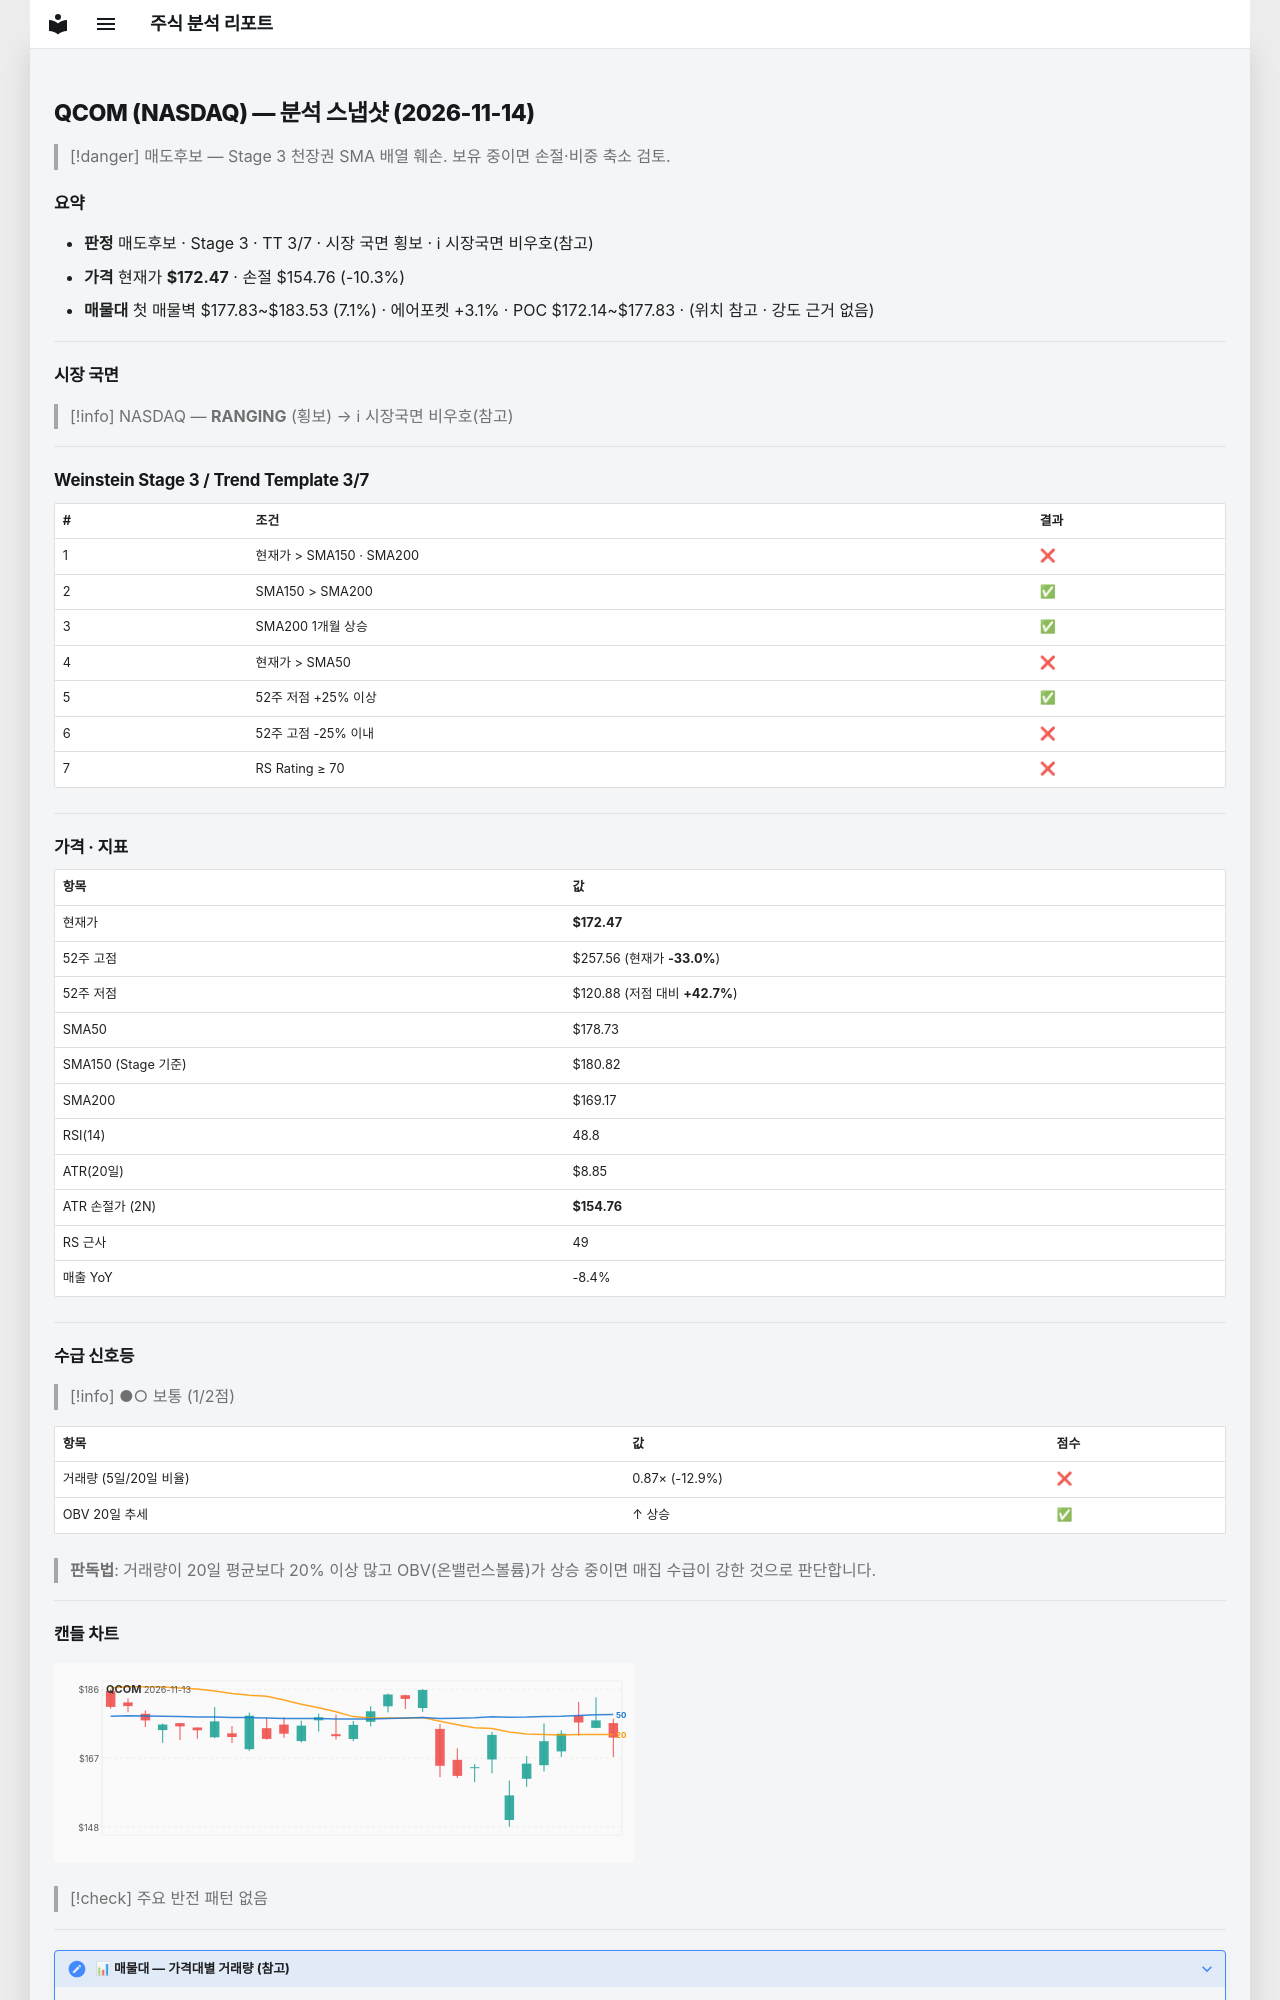

repository: soloandco/stock-reports · page: snapshots/QCOM-2026-11-14/index.html · generator: mkdocs

---
type: analysis-snapshot
title: QCOM 분석 스냅샷
ticker: QCOM
market: NASDAQ
created: 2026-11-14
updated: 2026-11-14
bar-date: 2026-11-13
verdict: 매도후보
real-rr: 4.81
sma50-gap-pct: -3.5
weekly-position: 저항대아래
weekly-overhead-price: 257.56
weekly-overhead-pct: 49.3
stage: 3
trend-template-score: 3
tt-max: 7
ma-set: sma-50-150-200
price: 172.47000122070312
stop-price: 154.76434738883697
market-regime: RANGING
supply-demand-score: 1/2
supply-demand-label: 보통
status: tracking
tags:
  - stock-agent
  - watchlist
  - QCOM
  - analysis
related:
  - "[[analysis-template]]"
---

# QCOM (NASDAQ) — 분석 스냅샷 (2026-11-14)

> [!danger] 매도후보 — Stage 3 천장권
> SMA 배열 훼손. 보유 중이면 손절·비중 축소 검토.

## 요약

- **판정** 매도후보 · Stage 3 · TT 3/7 · 시장 국면 횡보 · ℹ 시장국면 비우호(참고)
- **가격** 현재가 **$172.47** · 손절 $154.76 (-10.3%)
- **매물대** 첫 매물벽 $177.83~$183.53 (7.1%) · 에어포켓 +3.1% · POC $172.14~$177.83 · (위치 참고 · 강도 근거 없음)

---

## 시장 국면

> [!info] NASDAQ — **RANGING** (횡보) → ℹ 시장국면 비우호(참고)

---

## Weinstein Stage 3 / Trend Template 3/7

| # | 조건 | 결과 |
|---|------|------|
| 1 | 현재가 > SMA150 · SMA200 | ❌ |
| 2 | SMA150 > SMA200 | ✅ |
| 3 | SMA200 1개월 상승 | ✅ |
| 4 | 현재가 > SMA50 | ❌ |
| 5 | 52주 저점 +25% 이상 | ✅ |
| 6 | 52주 고점 -25% 이내 | ❌ |
| 7 | RS Rating ≥ 70 | ❌ |

---

## 가격 · 지표

| 항목 | 값 |
|------|---|
| 현재가 | **$172.47** |
| 52주 고점 | $257.56 (현재가 **-33.0%**) |
| 52주 저점 | $120.88 (저점 대비 **+42.7%**) |
| SMA50 | $178.73 |
| SMA150 (Stage 기준) | $180.82 |
| SMA200 | $169.17 |
| RSI(14) | 48.8 |
| ATR(20일) | $8.85 |
| ATR 손절가 (2N) | **$154.76** |
| RS 근사 | 49 |
| 매출 YoY | -8.4% |

---
## 수급 신호등

> [!info] ●○ 보통 (1/2점)

| 항목 | 값 | 점수 |
|------|------|------|
| 거래량 (5일/20일 비율) | 0.87× (-12.9%) | ❌ |
| OBV 20일 추세 | ↑ 상승 | ✅ |

> **판독법**: 거래량이 20일 평균보다 20% 이상 많고 OBV(온밸런스볼륨)가 상승 중이면 매집 수급이 강한 것으로 판단합니다.

---
